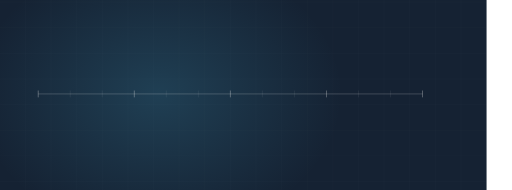
t = 0.00 s
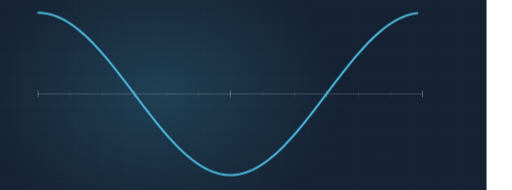
t = 2.40 s
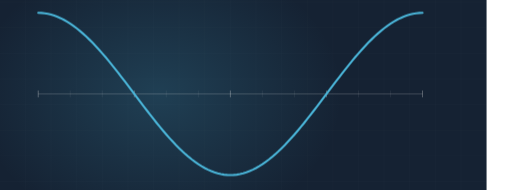
t = 3.44 s
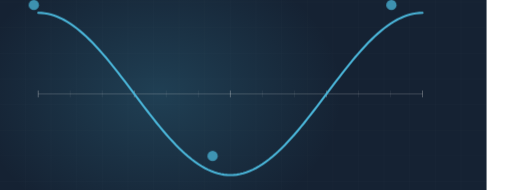
t = 4.97 s
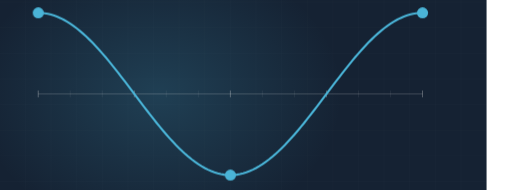
t = 6.85 s
t = 8.13 s: frame unchanged from t = 6.85 s, image omitted

The animated SVG that drew these frames (rendered in a browser with its animation timeline set to each time). Animation: 3 CSS @keyframes rules; frames cover the first 8.13 s, repeats indefinitely.

<svg xmlns="http://www.w3.org/2000/svg" viewBox="60 235 1200 445" width="1200" height="445" preserveAspectRatio="xMidYMid slice" role="img" aria-label="HVAC curve"><defs><radialGradient id="glow"><stop offset="0%" stop-color="#4ab4d7" stop-opacity=".20"/><stop offset="100%" stop-color="#4ab4d7" stop-opacity="0"/></radialGradient></defs><style>.dw{stroke-dasharray:100;stroke-dashoffset:100;animation:dw 9.88s ease-in-out infinite}@keyframes dw{0%{stroke-dashoffset:100}24%{stroke-dashoffset:0}84%{stroke-dashoffset:0;opacity:1}95%{stroke-dashoffset:0;opacity:0}100%{stroke-dashoffset:100;opacity:0}}.cur{stroke-dashoffset:0;animation:cur 2.7s linear infinite}@keyframes cur{0%{stroke-dashoffset:200}100%{stroke-dashoffset:0}}.st{opacity:0;animation:stg 9.88s ease-in-out infinite}@keyframes stg{0%,14%{opacity:0;transform:scale(.7)}32%{opacity:1;transform:scale(1)}84%{opacity:1}95%,100%{opacity:0}}@media (prefers-reduced-motion: reduce){*{animation:none!important}.dw{stroke-dashoffset:0!important}[class]{opacity:1!important}}</style><rect width="1200" height="900" fill="#152233"/><line x1="0" y1="0" x2="0" y2="900" stroke="#f4f3f0" stroke-width="1" opacity=".028"/><line x1="60" y1="0" x2="60" y2="900" stroke="#f4f3f0" stroke-width="1" opacity=".028"/><line x1="120" y1="0" x2="120" y2="900" stroke="#f4f3f0" stroke-width="1" opacity=".028"/><line x1="180" y1="0" x2="180" y2="900" stroke="#f4f3f0" stroke-width="1" opacity=".028"/><line x1="240" y1="0" x2="240" y2="900" stroke="#f4f3f0" stroke-width="1" opacity=".028"/><line x1="300" y1="0" x2="300" y2="900" stroke="#f4f3f0" stroke-width="1" opacity=".028"/><line x1="360" y1="0" x2="360" y2="900" stroke="#f4f3f0" stroke-width="1" opacity=".028"/><line x1="420" y1="0" x2="420" y2="900" stroke="#f4f3f0" stroke-width="1" opacity=".028"/><line x1="480" y1="0" x2="480" y2="900" stroke="#f4f3f0" stroke-width="1" opacity=".028"/><line x1="540" y1="0" x2="540" y2="900" stroke="#f4f3f0" stroke-width="1" opacity=".028"/><line x1="600" y1="0" x2="600" y2="900" stroke="#f4f3f0" stroke-width="1" opacity=".028"/><line x1="660" y1="0" x2="660" y2="900" stroke="#f4f3f0" stroke-width="1" opacity=".028"/><line x1="720" y1="0" x2="720" y2="900" stroke="#f4f3f0" stroke-width="1" opacity=".028"/><line x1="780" y1="0" x2="780" y2="900" stroke="#f4f3f0" stroke-width="1" opacity=".028"/><line x1="840" y1="0" x2="840" y2="900" stroke="#f4f3f0" stroke-width="1" opacity=".028"/><line x1="900" y1="0" x2="900" y2="900" stroke="#f4f3f0" stroke-width="1" opacity=".028"/><line x1="960" y1="0" x2="960" y2="900" stroke="#f4f3f0" stroke-width="1" opacity=".028"/><line x1="1020" y1="0" x2="1020" y2="900" stroke="#f4f3f0" stroke-width="1" opacity=".028"/><line x1="1080" y1="0" x2="1080" y2="900" stroke="#f4f3f0" stroke-width="1" opacity=".028"/><line x1="1140" y1="0" x2="1140" y2="900" stroke="#f4f3f0" stroke-width="1" opacity=".028"/><line x1="1200" y1="0" x2="1200" y2="900" stroke="#f4f3f0" stroke-width="1" opacity=".028"/><line x1="0" y1="0" x2="1200" y2="0" stroke="#f4f3f0" stroke-width="1" opacity=".028"/><line x1="0" y1="60" x2="1200" y2="60" stroke="#f4f3f0" stroke-width="1" opacity=".028"/><line x1="0" y1="120" x2="1200" y2="120" stroke="#f4f3f0" stroke-width="1" opacity=".028"/><line x1="0" y1="180" x2="1200" y2="180" stroke="#f4f3f0" stroke-width="1" opacity=".028"/><line x1="0" y1="240" x2="1200" y2="240" stroke="#f4f3f0" stroke-width="1" opacity=".028"/><line x1="0" y1="300" x2="1200" y2="300" stroke="#f4f3f0" stroke-width="1" opacity=".028"/><line x1="0" y1="360" x2="1200" y2="360" stroke="#f4f3f0" stroke-width="1" opacity=".028"/><line x1="0" y1="420" x2="1200" y2="420" stroke="#f4f3f0" stroke-width="1" opacity=".028"/><line x1="0" y1="480" x2="1200" y2="480" stroke="#f4f3f0" stroke-width="1" opacity=".028"/><line x1="0" y1="540" x2="1200" y2="540" stroke="#f4f3f0" stroke-width="1" opacity=".028"/><line x1="0" y1="600" x2="1200" y2="600" stroke="#f4f3f0" stroke-width="1" opacity=".028"/><line x1="0" y1="660" x2="1200" y2="660" stroke="#f4f3f0" stroke-width="1" opacity=".028"/><line x1="0" y1="720" x2="1200" y2="720" stroke="#f4f3f0" stroke-width="1" opacity=".028"/><line x1="0" y1="780" x2="1200" y2="780" stroke="#f4f3f0" stroke-width="1" opacity=".028"/><line x1="0" y1="840" x2="1200" y2="840" stroke="#f4f3f0" stroke-width="1" opacity=".028"/><line x1="0" y1="900" x2="1200" y2="900" stroke="#f4f3f0" stroke-width="1" opacity=".028"/><ellipse cx="432" cy="455" rx="430" ry="330" fill="url(#glow)"/><line x1="150" y1="455" x2="1050" y2="455" stroke="#f4f3f0" stroke-width="2" opacity=".22"/><line x1="150" y1="447" x2="150" y2="463" stroke="#f4f3f0" stroke-width="2" opacity="0.35"/><line x1="225" y1="447" x2="225" y2="463" stroke="#f4f3f0" stroke-width="1" opacity="0.15"/><line x1="300" y1="447" x2="300" y2="463" stroke="#f4f3f0" stroke-width="1" opacity="0.15"/><line x1="375" y1="447" x2="375" y2="463" stroke="#f4f3f0" stroke-width="2" opacity="0.35"/><line x1="450" y1="447" x2="450" y2="463" stroke="#f4f3f0" stroke-width="1" opacity="0.15"/><line x1="525" y1="447" x2="525" y2="463" stroke="#f4f3f0" stroke-width="1" opacity="0.15"/><line x1="600" y1="447" x2="600" y2="463" stroke="#f4f3f0" stroke-width="2" opacity="0.35"/><line x1="675" y1="447" x2="675" y2="463" stroke="#f4f3f0" stroke-width="1" opacity="0.15"/><line x1="750" y1="447" x2="750" y2="463" stroke="#f4f3f0" stroke-width="1" opacity="0.15"/><line x1="825" y1="447" x2="825" y2="463" stroke="#f4f3f0" stroke-width="2" opacity="0.35"/><line x1="900" y1="447" x2="900" y2="463" stroke="#f4f3f0" stroke-width="1" opacity="0.15"/><line x1="975" y1="447" x2="975" y2="463" stroke="#f4f3f0" stroke-width="1" opacity="0.15"/><line x1="1050" y1="447" x2="1050" y2="463" stroke="#f4f3f0" stroke-width="2" opacity="0.35"/><path class="dw" d="M150.0,265.0 L157.5,265.3 L165.0,266.0 L172.5,267.3 L180.0,269.2 L187.5,271.5 L195.0,274.3 L202.5,277.6 L210.0,281.4 L217.5,285.7 L225.0,290.5 L232.5,295.7 L240.0,301.3 L247.5,307.3 L255.0,313.8 L262.5,320.6 L270.0,327.9 L277.5,335.4 L285.0,343.3 L292.5,351.5 L300.0,360.0 L307.5,368.7 L315.0,377.7 L322.5,386.9 L330.0,396.3 L337.5,405.8 L345.0,415.5 L352.5,425.3 L360.0,435.1 L367.5,445.1 L375.0,455.0 L382.5,464.9 L390.0,474.9 L397.5,484.7 L405.0,494.5 L412.5,504.2 L420.0,513.7 L427.5,523.1 L435.0,532.3 L442.5,541.3 L450.0,550.0 L457.5,558.5 L465.0,566.7 L472.5,574.6 L480.0,582.1 L487.5,589.4 L495.0,596.2 L502.5,602.7 L510.0,608.7 L517.5,614.3 L525.0,619.5 L532.5,624.3 L540.0,628.6 L547.5,632.4 L555.0,635.7 L562.5,638.5 L570.0,640.8 L577.5,642.7 L585.0,644.0 L592.5,644.7 L600.0,645.0 L607.5,644.7 L615.0,644.0 L622.5,642.7 L630.0,640.8 L637.5,638.5 L645.0,635.7 L652.5,632.4 L660.0,628.6 L667.5,624.3 L675.0,619.5 L682.5,614.3 L690.0,608.7 L697.5,602.7 L705.0,596.2 L712.5,589.4 L720.0,582.1 L727.5,574.6 L735.0,566.7 L742.5,558.5 L750.0,550.0 L757.5,541.3 L765.0,532.3 L772.5,523.1 L780.0,513.7 L787.5,504.2 L795.0,494.5 L802.5,484.7 L810.0,474.9 L817.5,464.9 L825.0,455.0 L832.5,445.1 L840.0,435.1 L847.5,425.3 L855.0,415.5 L862.5,405.8 L870.0,396.3 L877.5,386.9 L885.0,377.7 L892.5,368.7 L900.0,360.0 L907.5,351.5 L915.0,343.3 L922.5,335.4 L930.0,327.9 L937.5,320.6 L945.0,313.8 L952.5,307.3 L960.0,301.3 L967.5,295.7 L975.0,290.5 L982.5,285.7 L990.0,281.4 L997.5,277.6 L1005.0,274.3 L1012.5,271.5 L1020.0,269.2 L1027.5,267.3 L1035.0,266.0 L1042.5,265.3 L1050.0,265.0" pathLength="100" fill="none" stroke="#4ab4d7" stroke-width="5" style="animation-delay:.2s" stroke-linecap="round"/><circle class="st" cx="150" cy="265" r="13" fill="#4ab4d7" style="animation-delay:2.4s"/><circle class="st" cx="600" cy="645" r="13" fill="#4ab4d7" style="animation-delay:2.4s"/><circle class="st" cx="1050" cy="265" r="13" fill="#4ab4d7" style="animation-delay:2.4s"/></svg>
